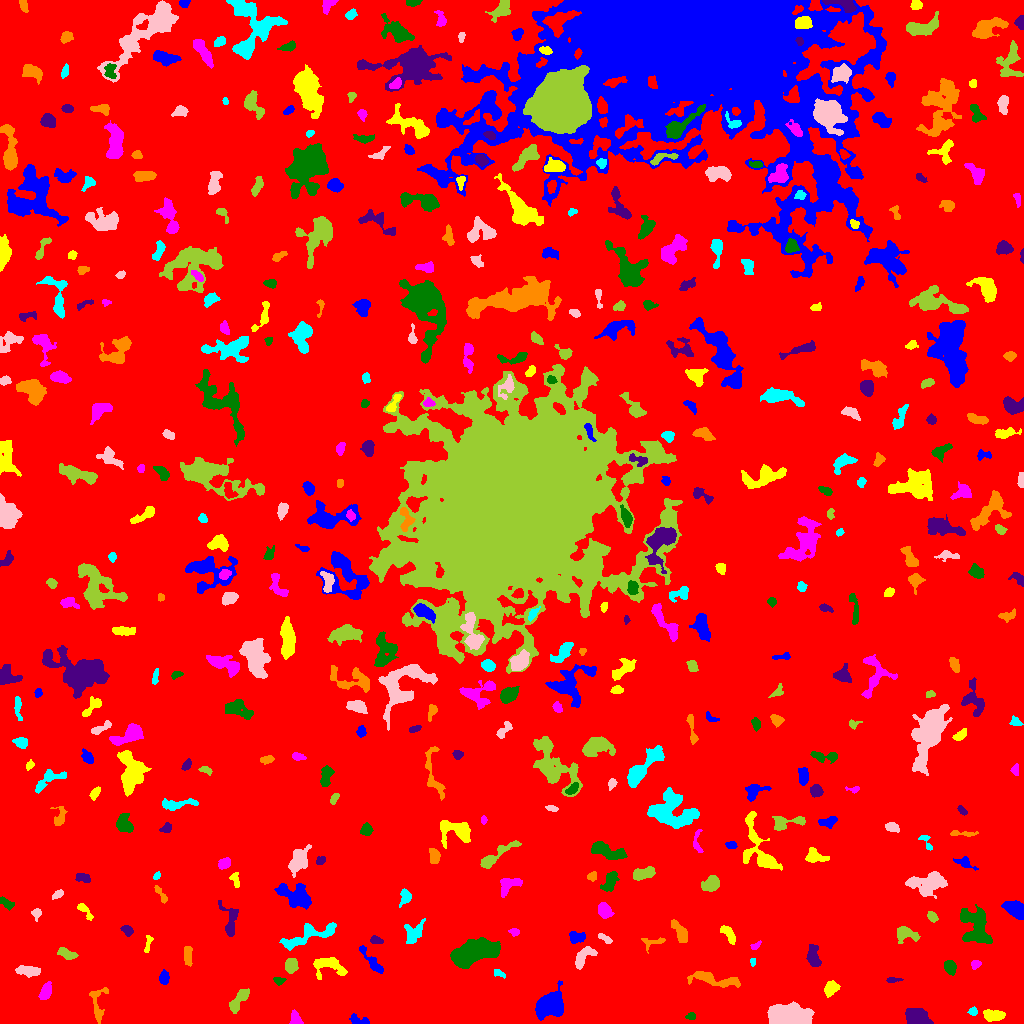

Data behind this chart, as committed beside it:
ID, X, Y, A, B, theta, total_flux, mu_max, mu_median, mu_mean, R_fwhm, R_e, R10, R90, x_start, x_end, y_start, y_end, area, greylevel
0, 513.4, 512.2, 303.7, 289.8, -0.1325, 3925796, 52.0, 5.0, 4.772, 6.794, 264.6, 101.5, 414.6, 0, 1023, 0, 1023, 822603, 4.772
1, 358.5, 3.154, 5.58, 2.154, -0.2494, 473.0, 6.0, 3.0, 3.453, 5.585, 3.827, 1.493, 5.863, 349, 369, 0, 10, 137, 11.45
2, 993.3, 8.092, 5.164, 2.553, -0.0435, 1377, 12.0, 6.0, 6.259, 6.308, 4.72, 1.954, 7.159, 983, 1005, 2, 14, 220, 14.26
3, 295.4, 3.996, 3.379, 2.443, -1.254, 731.0, 14.0, 5.0, 5.496, 3.989, 3.338, 1.262, 5.323, 289, 303, 0, 14, 133, 14.5
4, 691.1, 7.091, 2.403, 1.622, 0.07702, 176.0, 6.0, 2.0, 2.627, 3.241, 2.459, 0.9772, 3.868, 685, 695, 4, 11, 67, 11.63
5, 915.6, 7.179, 5.421, 4.067, -0.11, 1638, 9.0, 4.0, 4.512, 7.569, 5.781, 2.394, 8.903, 905, 933, 0, 15, 363, 13.51
6, 97.17, 19.4, 10.31, 3.436, -1.476, 697.0, 10.0, 2.0, 2.601, 3.742, 4.442, 1.596, 7.442, 89, 108, 0, 36, 268, 11.6
7, 972.9, 11.85, 2.01, 1.911, -0.05588, 148.0, 5.0, 2.0, 2.114, 2.877, 2.459, 0.9772, 3.868, 967, 977, 8, 17, 70, 14.11
8, 786.6, 7.454, 9.98, 5.1, -0.01269, 10607, 32.0, 12.0, 12.89, 9.885, 8.482, 3.338, 13.48, 767, 814, 0, 22, 823, 20.89
9, 239.3, 23.99, 7.642, 2.59, 0.886, 1226, 11.0, 4.0, 4.644, 5.323, 4.951, 1.954, 7.959, 229, 249, 10, 35, 264, 12.64
10, 436.3, 24.71, 19.79, 9.633, 0.5403, 46045, 61.0, 9.0, 15.15, 12.26, 13.01, 5.015, 24.56, 391, 517, 0, 88, 3039, 22.15
11, 550.4, 19.22, 8.087, 5.572, 0.7134, 3749, 13.0, 5.0, 5.741, 9.08, 8.019, 3.141, 12.45, 535, 563, 3, 43, 653, 13.74
12, 830.3, 34.18, 3.569, 2.806, 0.5724, 583.0, 9.0, 3.0, 3.168, 4.26, 3.827, 1.493, 6.103, 824, 840, 26, 43, 184, 14.17
13, 45.3, 31.51, 4.557, 2.371, 1.167, 755.0, 8.0, 4.0, 4.194, 6.024, 4.26, 1.693, 6.433, 38, 51, 24, 42, 180, 13.19
14, 278.5, 42.65, 2.512, 1.778, -0.1084, 167.0, 5.0, 2.0, 2.087, 3.09, 2.585, 0.9772, 4.146, 273, 286, 38, 46, 80, 13.09
15, 892.7, 43.5, 3.751, 1.09, 0.05044, 212.0, 7.0, 2.0, 2.904, 2.877, 2.394, 0.9772, 3.909, 886, 903, 41, 46, 73, 15.9
16, 714.5, 43.7, 14.55, 2.854, -0.1447, 1655, 10.0, 3.0, 3.876, 6.747, 6.457, 2.523, 10.31, 687, 740, 36, 52, 427, 12.88
17, 498.8, 50.04, 3.268, 1.654, -0.3567, 276.0, 7.0, 3.0, 3.584, 3.385, 2.821, 1.128, 4.37, 494, 505, 45, 54, 77, 15.58
18, 28.01, 52.72, 5.467, 2.217, -0.1003, 1169, 15.0, 5.0, 5.196, 4.184, 4.37, 1.596, 7.024, 15, 40, 46, 58, 225, 14.2
19, 290.9, 58.07, 3.366, 2.791, 1.252, 953.0, 11.0, 5.0, 5.415, 5.232, 3.989, 1.596, 6.18, 285, 298, 50, 65, 176, 14.41
20, 883.3, 31, 14.02, 6.15, 0.5616, 3863, 16.0, 5.0, 5.925, 7.247, 7.756, 2.932, 12.74, 858, 919, 12, 50, 652, 12.92
21, 163.8, 45.48, 3.087, 2.166, 1.512, 534.0, 9.0, 4.0, 4.238, 4.26, 3.338, 1.262, 5.171, 159, 169, 39, 54, 126, 13.24
22, 327.3, 57.93, 8.896, 4.426, -0.236, 1131, 9.0, 2.0, 2.992, 5.352, 5.557, 2.034, 9.097, 313, 347, 44, 66, 378, 11.99
23, 975.6, 59.21, 2.484, 2.116, 0.5149, 260.0, 6.0, 3.0, 3.21, 4.146, 2.932, 1.128, 4.514, 971, 981, 54, 63, 81, 12.21
24, 949.3, 56.83, 3.375, 2.58, -1.045, 606.0, 9.0, 4.0, 3.835, 4.442, 3.785, 1.493, 5.917, 944, 956, 48, 63, 158, 12.84
25, 813.1, 66.72, 5.645, 2.828, -1.356, 1122, 11.0, 4.0, 4.636, 5.109, 4.82, 1.871, 7.569, 806, 821, 57, 79, 242, 12.64
26, 187.8, 67.96, 5.138, 1.925, -1.525, 789.0, 10.0, 5.0, 5.09, 5.352, 3.989, 1.596, 6.103, 184, 192, 57, 77, 155, 15.09
27, 752.9, 61.3, 2.136, 1.163, -1.567, 141.0, 7.0, 3.0, 3.133, 2.459, 1.954, 0.7979, 3.038, 750, 755, 57, 65, 45, 13.13
28, 582.8, 65.46, 7.129, 3.088, 0.8061, 842.0, 9.0, 3.0, 3.276, 4.442, 4.687, 1.693, 7.527, 575, 597, 54, 77, 257, 12.28
29, 67.42, 69.3, 4.986, 2.277, -0.3404, 547.0, 6.0, 3.0, 3.256, 5.809, 4.184, 1.693, 6.531, 57, 78, 64, 76, 168, 11.26
30, 929.5, 68.85, 1.997, 1.569, -0.0399, 144.0, 5.0, 2.0, 2.361, 2.877, 2.185, 0.7979, 3.523, 925, 934, 65, 72, 61, 12.36
31, 372.1, 61.67, 9.599, 2.172, -0.889, 809.0, 7.0, 3.0, 3.487, 5.809, 4.918, 1.871, 7.674, 359, 383, 50, 78, 232, 13.49
32, 147.9, 79.4, 4.974, 1.381, 1.366, 189.0, 4.0, 2.0, 2.011, 4.334, 2.985, 1.128, 4.618, 144, 153, 71, 88, 94, 11.01
33, 755.1, 77.59, 2.929, 1.499, 0.5921, 264.0, 8.0, 4.0, 4.062, 3.432, 2.459, 0.9772, 3.909, 750, 761, 74, 83, 65, 12.06
34, 474.4, 71.85, 11.23, 4.843, 0.2697, 13368, 36.0, 12.0, 13.48, 10.23, 9.167, 3.523, 14.56, 450, 500, 55, 86, 992, 25.48
35, 375.8, 83.33, 3.188, 1.919, -0.316, 342.0, 7.0, 4.0, 3.677, 3.868, 3.141, 1.128, 4.754, 370, 383, 80, 88, 93, 13.68
36, 654.1, 81.3, 6.572, 2.327, 0.157, 297.0, 6.0, 2.0, 2.121, 3.909, 3.523, 1.262, 5.726, 641, 665, 70, 86, 140, 11.12
37, 307.5, 87.99, 15.46, 4.141, 0.3485, 2343, 11.0, 4.0, 4.323, 6.77, 7.399, 2.764, 11.52, 279, 336, 73, 101, 542, 12.32
38, 604.3, 85.23, 4.287, 1.578, -0.5412, 243.0, 5.0, 3.0, 2.613, 3.909, 3.141, 1.262, 4.754, 598, 612, 80, 90, 93, 12.61
39, 905.4, 89.81, 5.686, 3.413, -0.1953, 927.0, 11.0, 3.0, 3.65, 4.297, 4.514, 1.693, 7.334, 897, 920, 80, 97, 254, 12.65
40, 435, 82.66, 3.233, 2.338, 0.1657, 515.0, 9.0, 4.0, 3.992, 4.107, 3.385, 1.382, 5.323, 428, 442, 77, 89, 129, 12.99
41, 576.1, 85.91, 3.916, 2.823, -0.08541, 501.0, 7.0, 3.0, 3.0, 4.754, 4.146, 1.596, 6.232, 569, 585, 80, 92, 167, 13.0
42, 728.7, 89.46, 5.637, 2.32, -0.9385, 335.0, 4.0, 2.0, 1.925, 6.129, 4.334, 1.693, 6.555, 720, 735, 79, 98, 174, 10.93
43, 514, 91.37, 2.472, 1.768, -0.1381, 295.0, 8.0, 4.0, 4.041, 3.7, 2.646, 0.9772, 4.146, 508, 519, 87, 95, 73, 13.04
44, 975.5, 97.4, 10.92, 6.641, -1.122, 3714, 11.0, 5.0, 5.067, 10.34, 8.759, 3.478, 13.28, 960, 992, 80, 119, 733, 13.07
45, 127.7, 92.86, 2.708, 2.193, -0.6361, 351.0, 7.0, 3.0, 3.28, 3.742, 3.038, 1.262, 4.886, 120, 133, 87, 98, 107, 13.28
46, 680.4, 91.07, 6.203, 2.513, -1.036, 1340, 13.0, 5.0, 5.702, 5.015, 4.618, 1.784, 7.313, 671, 687, 81, 104, 235, 13.7
47, 413.2, 90.12, 6.3, 4.24, 0.9851, 724.0, 5.0, 2.0, 2.54, 6.507, 5.202, 2.111, 8.117, 404, 425, 80, 105, 285, 12.54
48, 36.38, 110.2, 2.458, 2.193, 1.166, 280.0, 8.0, 3.0, 3.111, 3.29, 2.764, 0.9772, 4.478, 31, 41, 102, 115, 90, 12.11
49, 932.4, 106.7, 2.863, 2.007, -0.7896, 414.0, 8.0, 4.0, 4.268, 4.26, 3.09, 1.262, 4.787, 927, 938, 101, 112, 97, 12.27
50, 797.3, 113.1, 4.236, 2.74, -1.057, 432.0, 7.0, 3.0, 3.323, 4.334, 3.7, 1.382, 5.67, 790, 805, 105, 121, 130, 11.32
51, 1015, 114, 5.119, 3.166, -0.5389, 2821, 21.0, 8.0, 9.129, 6.555, 5.109, 2.111, 7.979, 1001, 1023, 104, 123, 309, 18.13
52, 84.42, 113.4, 5.377, 1.776, -0.8922, 202.0, 4.0, 2.0, 1.566, 4.583, 3.141, 1.262, 4.951, 77, 93, 103, 120, 129, 11.57
53, 604.7, 112.7, 3.696, 2.746, -1.015, 932.0, 12.0, 4.0, 4.779, 4.918, 4.029, 1.596, 6.408, 598, 614, 105, 121, 195, 13.78
54, 6.302, 120.2, 4.265, 1.947, -0.6031, 460.0, 8.0, 4.0, 3.833, 4.652, 3.568, 1.382, 5.441, 0, 14, 113, 127, 120, 11.83
55, 229.6, 102.3, 9.756, 4.049, -1.385, 1194, 11.0, 4.0, 4.047, 4.184, 5.382, 1.954, 8.538, 218, 238, 87, 123, 295, 12.05
56, 160.9, 128.9, 5.797, 1.59, -0.9803, 271.0, 5.0, 2.0, 2.464, 4.068, 3.241, 1.262, 4.983, 154, 167, 120, 138, 110, 11.46
57, 405.3, 126.9, 3.379, 2.373, 1.408, 613.0, 11.0, 3.0, 4.087, 3.949, 3.338, 1.382, 5.47, 399, 411, 116, 135, 150, 13.09
58, 57.68, 129.4, 3.045, 1.574, 0.6427, 176.0, 4.0, 2.0, 2.071, 4.029, 2.646, 1.128, 4.442, 52, 63, 124, 134, 85, 11.07
59, 710.9, 139.2, 4.114, 3.075, 0.4901, 1424, 14.0, 5.0, 5.958, 5.528, 4.442, 1.784, 7.181, 701, 719, 132, 148, 239, 14.96
... 418 more rows
